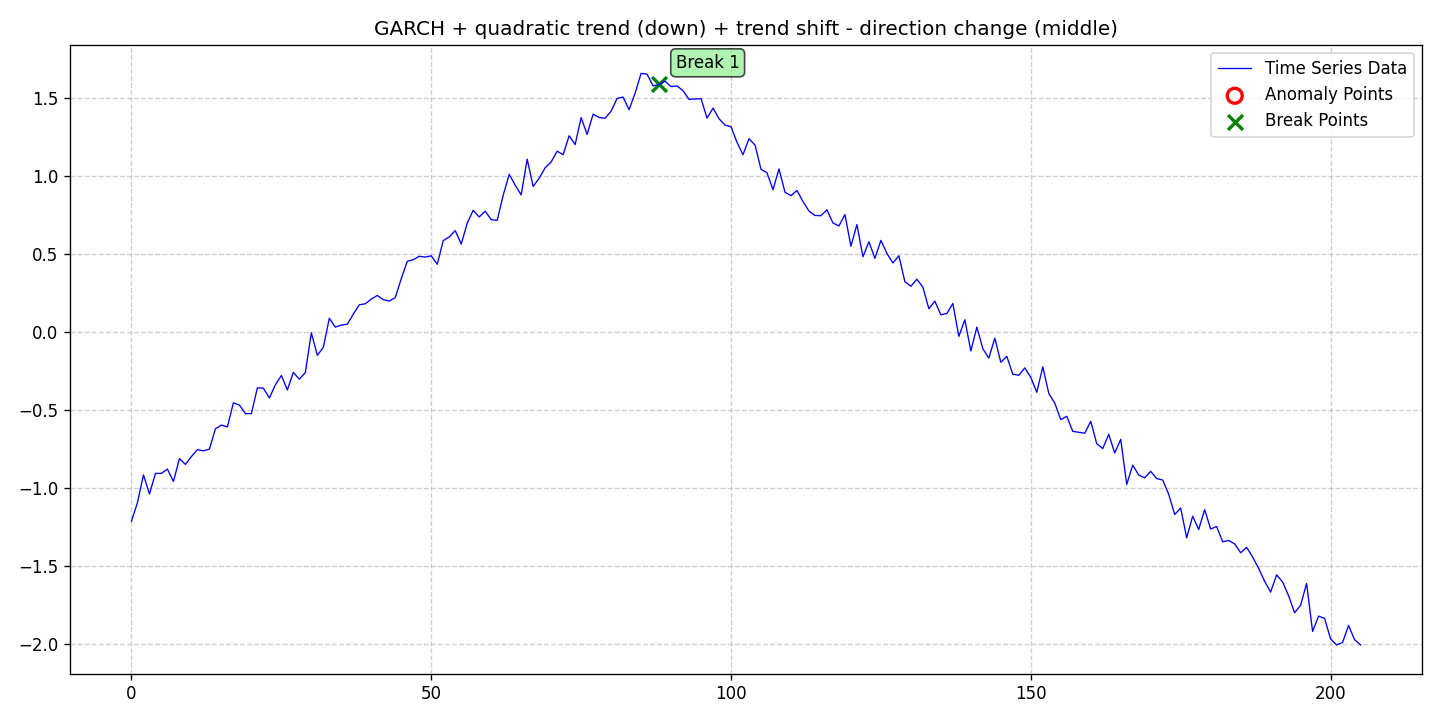

Data behind this chart, as committed beside it:
date, data, stationary, det_lin_up, det_lin_down, det_quad, det_cubic, det_exp, det_damped, stoc_trend, volatility, single_seas, multiple_seas, point_anom_single, point_anom_multi, collect_anom, context_anom, mean_shift, var_shift, trend_shift, point_anom_count, point_anom_location, point_anom_point, collect_anom_count
2020-01-01, -1.214, 0, 0, 0, 1, 0, 0, 0, 0, 1, 0, 0, 0, 0, 0, 0, 0, 0, 1, 0, none, , 0
2020-01-02, -1.093, 0, 0, 0, 1, 0, 0, 0, 0, 1, 0, 0, 0, 0, 0, 0, 0, 0, 1, 0, none, , 0
2020-01-03, -0.9164, 0, 0, 0, 1, 0, 0, 0, 0, 1, 0, 0, 0, 0, 0, 0, 0, 0, 1, 0, none, , 0
2020-01-04, -1.039, 0, 0, 0, 1, 0, 0, 0, 0, 1, 0, 0, 0, 0, 0, 0, 0, 0, 1, 0, none, , 0
2020-01-05, -0.9071, 0, 0, 0, 1, 0, 0, 0, 0, 1, 0, 0, 0, 0, 0, 0, 0, 0, 1, 0, none, , 0
2020-01-06, -0.9064, 0, 0, 0, 1, 0, 0, 0, 0, 1, 0, 0, 0, 0, 0, 0, 0, 0, 1, 0, none, , 0
2020-01-07, -0.8793, 0, 0, 0, 1, 0, 0, 0, 0, 1, 0, 0, 0, 0, 0, 0, 0, 0, 1, 0, none, , 0
2020-01-08, -0.9586, 0, 0, 0, 1, 0, 0, 0, 0, 1, 0, 0, 0, 0, 0, 0, 0, 0, 1, 0, none, , 0
2020-01-09, -0.8119, 0, 0, 0, 1, 0, 0, 0, 0, 1, 0, 0, 0, 0, 0, 0, 0, 0, 1, 0, none, , 0
2020-01-10, -0.8495, 0, 0, 0, 1, 0, 0, 0, 0, 1, 0, 0, 0, 0, 0, 0, 0, 0, 1, 0, none, , 0
2020-01-11, -0.7989, 0, 0, 0, 1, 0, 0, 0, 0, 1, 0, 0, 0, 0, 0, 0, 0, 0, 1, 0, none, , 0
2020-01-12, -0.7547, 0, 0, 0, 1, 0, 0, 0, 0, 1, 0, 0, 0, 0, 0, 0, 0, 0, 1, 0, none, , 0
2020-01-13, -0.7624, 0, 0, 0, 1, 0, 0, 0, 0, 1, 0, 0, 0, 0, 0, 0, 0, 0, 1, 0, none, , 0
2020-01-14, -0.7511, 0, 0, 0, 1, 0, 0, 0, 0, 1, 0, 0, 0, 0, 0, 0, 0, 0, 1, 0, none, , 0
2020-01-15, -0.6212, 0, 0, 0, 1, 0, 0, 0, 0, 1, 0, 0, 0, 0, 0, 0, 0, 0, 1, 0, none, , 0
2020-01-16, -0.5972, 0, 0, 0, 1, 0, 0, 0, 0, 1, 0, 0, 0, 0, 0, 0, 0, 0, 1, 0, none, , 0
2020-01-17, -0.609, 0, 0, 0, 1, 0, 0, 0, 0, 1, 0, 0, 0, 0, 0, 0, 0, 0, 1, 0, none, , 0
2020-01-18, -0.4543, 0, 0, 0, 1, 0, 0, 0, 0, 1, 0, 0, 0, 0, 0, 0, 0, 0, 1, 0, none, , 0
2020-01-19, -0.469, 0, 0, 0, 1, 0, 0, 0, 0, 1, 0, 0, 0, 0, 0, 0, 0, 0, 1, 0, none, , 0
2020-01-20, -0.5237, 0, 0, 0, 1, 0, 0, 0, 0, 1, 0, 0, 0, 0, 0, 0, 0, 0, 1, 0, none, , 0
2020-01-21, -0.5236, 0, 0, 0, 1, 0, 0, 0, 0, 1, 0, 0, 0, 0, 0, 0, 0, 0, 1, 0, none, , 0
2020-01-22, -0.359, 0, 0, 0, 1, 0, 0, 0, 0, 1, 0, 0, 0, 0, 0, 0, 0, 0, 1, 0, none, , 0
2020-01-23, -0.3606, 0, 0, 0, 1, 0, 0, 0, 0, 1, 0, 0, 0, 0, 0, 0, 0, 0, 1, 0, none, , 0
2020-01-24, -0.4233, 0, 0, 0, 1, 0, 0, 0, 0, 1, 0, 0, 0, 0, 0, 0, 0, 0, 1, 0, none, , 0
2020-01-25, -0.3397, 0, 0, 0, 1, 0, 0, 0, 0, 1, 0, 0, 0, 0, 0, 0, 0, 0, 1, 0, none, , 0
2020-01-26, -0.2793, 0, 0, 0, 1, 0, 0, 0, 0, 1, 0, 0, 0, 0, 0, 0, 0, 0, 1, 0, none, , 0
2020-01-27, -0.3722, 0, 0, 0, 1, 0, 0, 0, 0, 1, 0, 0, 0, 0, 0, 0, 0, 0, 1, 0, none, , 0
2020-01-28, -0.2595, 0, 0, 0, 1, 0, 0, 0, 0, 1, 0, 0, 0, 0, 0, 0, 0, 0, 1, 0, none, , 0
2020-01-29, -0.303, 0, 0, 0, 1, 0, 0, 0, 0, 1, 0, 0, 0, 0, 0, 0, 0, 0, 1, 0, none, , 0
2020-01-30, -0.2605, 0, 0, 0, 1, 0, 0, 0, 0, 1, 0, 0, 0, 0, 0, 0, 0, 0, 1, 0, none, , 0
2020-01-31, -0.006319, 0, 0, 0, 1, 0, 0, 0, 0, 1, 0, 0, 0, 0, 0, 0, 0, 0, 1, 0, none, , 0
2020-02-01, -0.1504, 0, 0, 0, 1, 0, 0, 0, 0, 1, 0, 0, 0, 0, 0, 0, 0, 0, 1, 0, none, , 0
2020-02-02, -0.0992, 0, 0, 0, 1, 0, 0, 0, 0, 1, 0, 0, 0, 0, 0, 0, 0, 0, 1, 0, none, , 0
2020-02-03, 0.08769, 0, 0, 0, 1, 0, 0, 0, 0, 1, 0, 0, 0, 0, 0, 0, 0, 0, 1, 0, none, , 0
2020-02-04, 0.03016, 0, 0, 0, 1, 0, 0, 0, 0, 1, 0, 0, 0, 0, 0, 0, 0, 0, 1, 0, none, , 0
2020-02-05, 0.0435, 0, 0, 0, 1, 0, 0, 0, 0, 1, 0, 0, 0, 0, 0, 0, 0, 0, 1, 0, none, , 0
2020-02-06, 0.04886, 0, 0, 0, 1, 0, 0, 0, 0, 1, 0, 0, 0, 0, 0, 0, 0, 0, 1, 0, none, , 0
2020-02-07, 0.1135, 0, 0, 0, 1, 0, 0, 0, 0, 1, 0, 0, 0, 0, 0, 0, 0, 0, 1, 0, none, , 0
2020-02-08, 0.1737, 0, 0, 0, 1, 0, 0, 0, 0, 1, 0, 0, 0, 0, 0, 0, 0, 0, 1, 0, none, , 0
2020-02-09, 0.1801, 0, 0, 0, 1, 0, 0, 0, 0, 1, 0, 0, 0, 0, 0, 0, 0, 0, 1, 0, none, , 0
2020-02-10, 0.2098, 0, 0, 0, 1, 0, 0, 0, 0, 1, 0, 0, 0, 0, 0, 0, 0, 0, 1, 0, none, , 0
2020-02-11, 0.2334, 0, 0, 0, 1, 0, 0, 0, 0, 1, 0, 0, 0, 0, 0, 0, 0, 0, 1, 0, none, , 0
2020-02-12, 0.2066, 0, 0, 0, 1, 0, 0, 0, 0, 1, 0, 0, 0, 0, 0, 0, 0, 0, 1, 0, none, , 0
2020-02-13, 0.1974, 0, 0, 0, 1, 0, 0, 0, 0, 1, 0, 0, 0, 0, 0, 0, 0, 0, 1, 0, none, , 0
2020-02-14, 0.2199, 0, 0, 0, 1, 0, 0, 0, 0, 1, 0, 0, 0, 0, 0, 0, 0, 0, 1, 0, none, , 0
2020-02-15, 0.3414, 0, 0, 0, 1, 0, 0, 0, 0, 1, 0, 0, 0, 0, 0, 0, 0, 0, 1, 0, none, , 0
2020-02-16, 0.4523, 0, 0, 0, 1, 0, 0, 0, 0, 1, 0, 0, 0, 0, 0, 0, 0, 0, 1, 0, none, , 0
2020-02-17, 0.4626, 0, 0, 0, 1, 0, 0, 0, 0, 1, 0, 0, 0, 0, 0, 0, 0, 0, 1, 0, none, , 0
2020-02-18, 0.484, 0, 0, 0, 1, 0, 0, 0, 0, 1, 0, 0, 0, 0, 0, 0, 0, 0, 1, 0, none, , 0
2020-02-19, 0.4796, 0, 0, 0, 1, 0, 0, 0, 0, 1, 0, 0, 0, 0, 0, 0, 0, 0, 1, 0, none, , 0
2020-02-20, 0.487, 0, 0, 0, 1, 0, 0, 0, 0, 1, 0, 0, 0, 0, 0, 0, 0, 0, 1, 0, none, , 0
2020-02-21, 0.4331, 0, 0, 0, 1, 0, 0, 0, 0, 1, 0, 0, 0, 0, 0, 0, 0, 0, 1, 0, none, , 0
2020-02-22, 0.5846, 0, 0, 0, 1, 0, 0, 0, 0, 1, 0, 0, 0, 0, 0, 0, 0, 0, 1, 0, none, , 0
2020-02-23, 0.6083, 0, 0, 0, 1, 0, 0, 0, 0, 1, 0, 0, 0, 0, 0, 0, 0, 0, 1, 0, none, , 0
2020-02-24, 0.649, 0, 0, 0, 1, 0, 0, 0, 0, 1, 0, 0, 0, 0, 0, 0, 0, 0, 1, 0, none, , 0
2020-02-25, 0.5627, 0, 0, 0, 1, 0, 0, 0, 0, 1, 0, 0, 0, 0, 0, 0, 0, 0, 1, 0, none, , 0
2020-02-26, 0.6965, 0, 0, 0, 1, 0, 0, 0, 0, 1, 0, 0, 0, 0, 0, 0, 0, 0, 1, 0, none, , 0
2020-02-27, 0.779, 0, 0, 0, 1, 0, 0, 0, 0, 1, 0, 0, 0, 0, 0, 0, 0, 0, 1, 0, none, , 0
2020-02-28, 0.7364, 0, 0, 0, 1, 0, 0, 0, 0, 1, 0, 0, 0, 0, 0, 0, 0, 0, 1, 0, none, , 0
2020-02-29, 0.7733, 0, 0, 0, 1, 0, 0, 0, 0, 1, 0, 0, 0, 0, 0, 0, 0, 0, 1, 0, none, , 0
... 146 more rows
